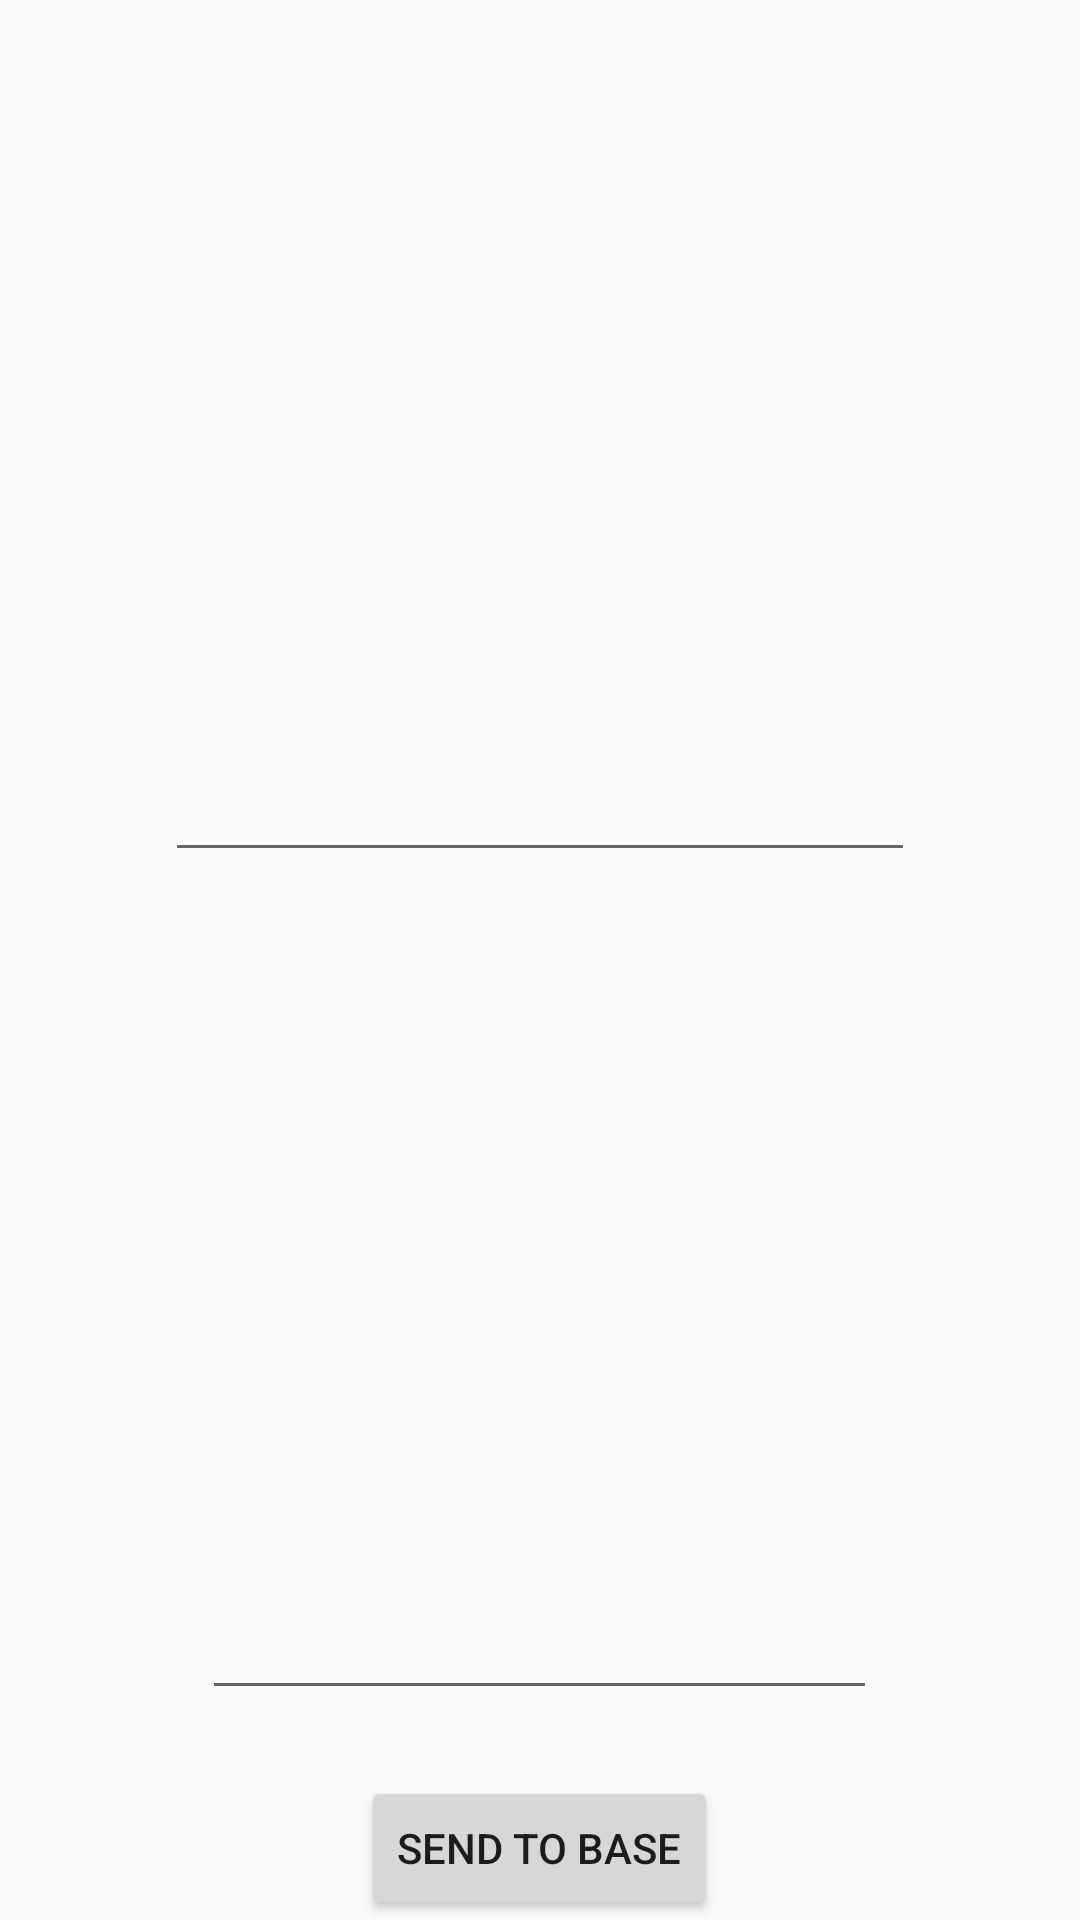

Here is an Android app screen rendered from its layout file. Give the layout XML and the strings, colors and styles it references.
<!-- AndroidManifest.xml: application theme AppTheme -->
<!-- res/layout/fragment_post.xml -->
<FrameLayout xmlns:android="http://schemas.android.com/apk/res/android"
    xmlns:tools="http://schemas.android.com/tools"
    android:layout_width="match_parent"
    android:layout_height="match_parent"
    tools:context="in.swatcchindia.goclean.Screens.PostFragment">

    g/hello_blank_fragment" />
    <ImageView
        android:layout_width="150dp"
        android:layout_gravity="center_horizontal|top"
        android:layout_height="150dp"
        android:id="@+id/img2"/>


    <EditText
        android:layout_width="250dp"
        android:layout_height="wrap_content"
        android:id="@+id/editText"

        android:layout_marginBottom="50dp"
        android:layout_gravity="center" />

    <Button
        android:layout_width="wrap_content"
        android:layout_height="wrap_content"
        android:text="SEND TO BASE"

        android:id="@+id/send_to_base"
        android:layout_gravity="center_horizontal|bottom" />

    <EditText
        android:layout_width="225dp"
        android:layout_marginBottom="70dp"

        android:layout_height="wrap_content"
        android:id="@+id/editText2"
        android:layout_gravity="center_horizontal|bottom" />


</FrameLayout>
<!-- resources referenced by this layout -->
<resources>
  <style name="AppTheme" parent="AppTheme.Base">
          
          <item name="colorPrimary">@color/colorPrimary</item>
          <item name="colorPrimaryDark">@color/colorPrimaryDark</item>
          <item name="colorAccent">@color/colorAccent</item>
      </style>
  <style name="AppTheme.Base" parent="Theme.AppCompat.Light.NoActionBar" />
  <color name="colorPrimary">#FF5722</color>
  <color name="colorPrimaryDark">#FF9800</color>
  <color name="colorAccent">#FF4081</color>
</resources>
